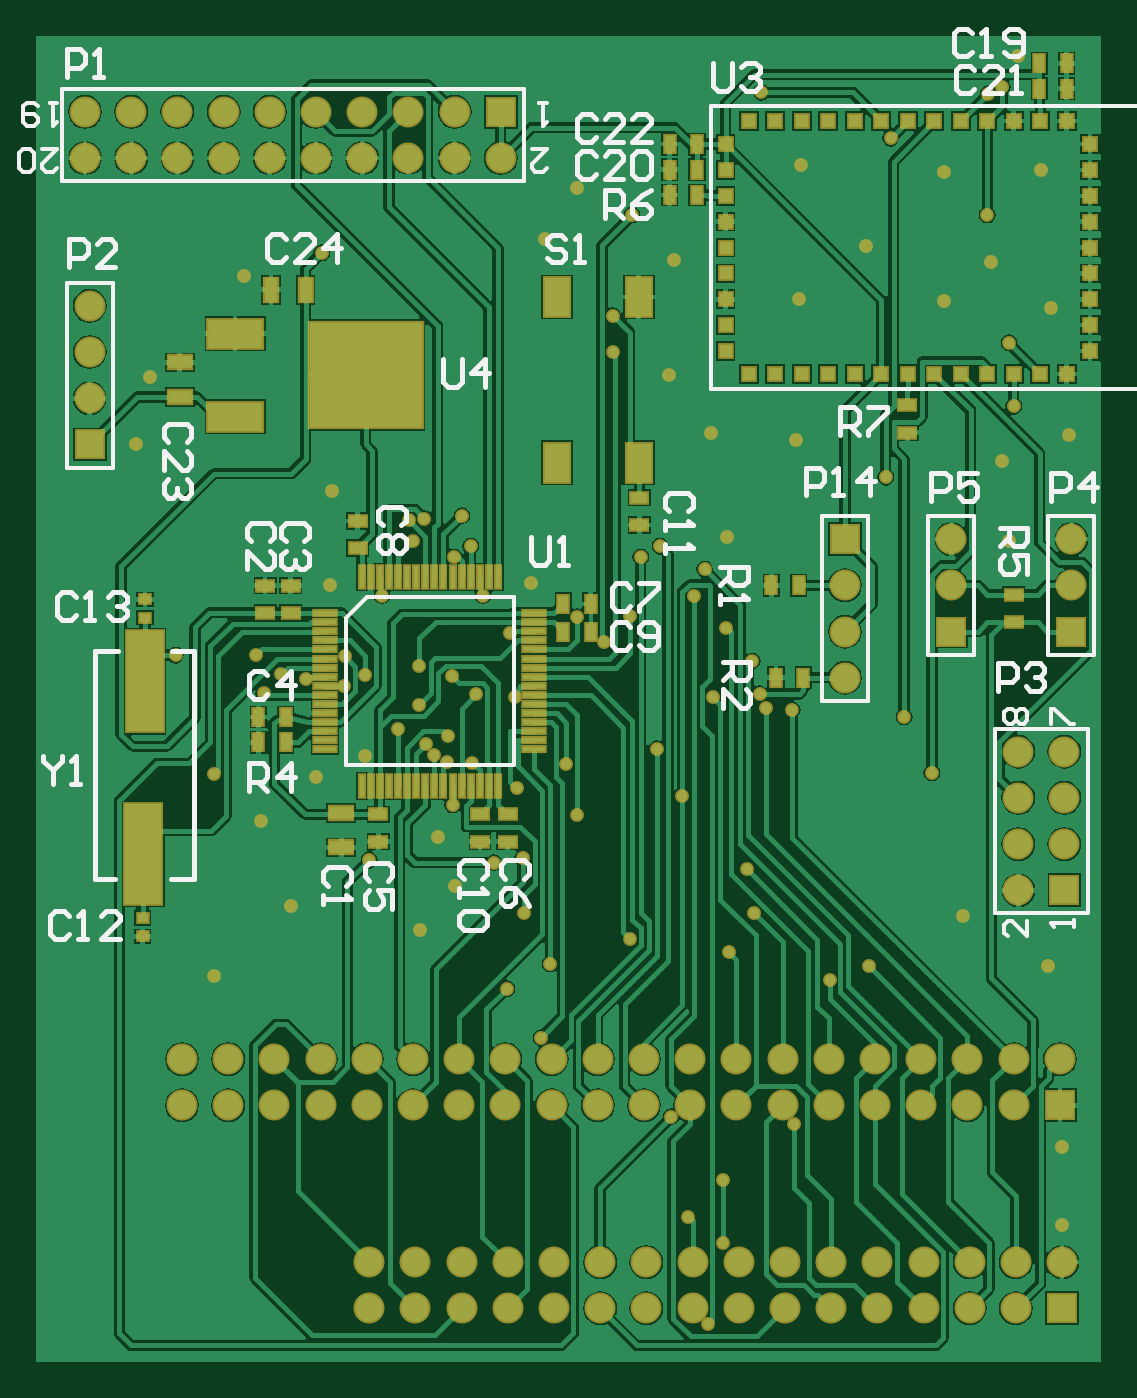
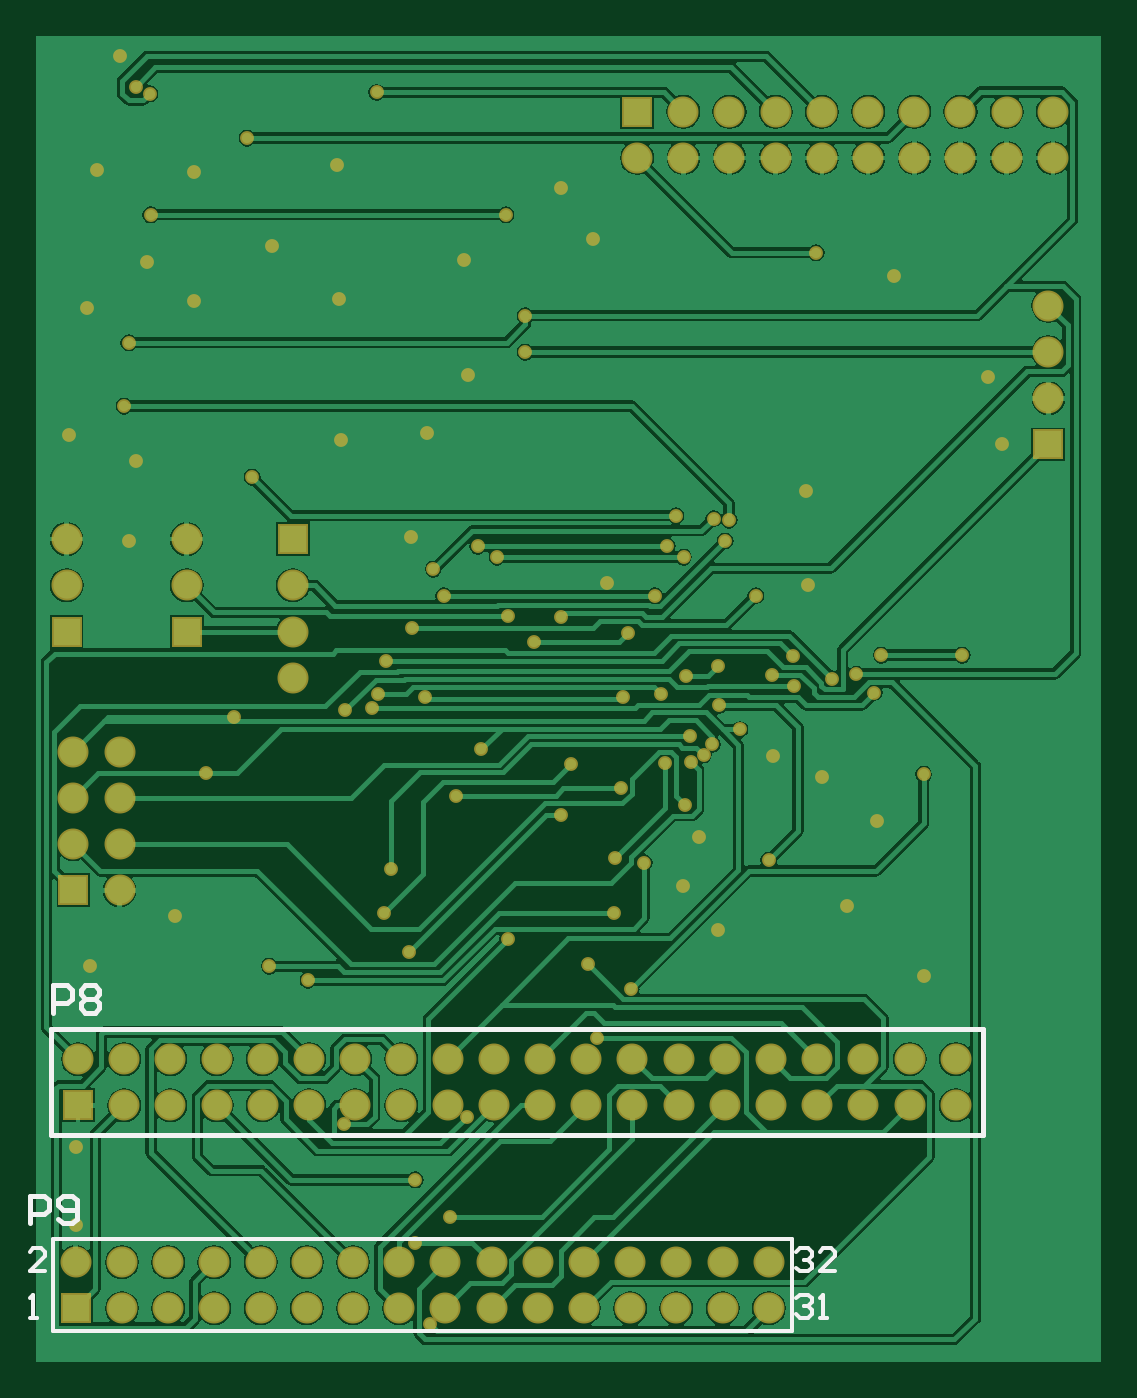
Circuit board: 9 layer files. Board 58.5 x 72.9 mm.
- bottom_copper: BrewBitTC.GBL (70315 bytes)
- bottom_silk: BrewBitTC.GBO (2902 bytes)
- paste: BrewBitTC.GBP (1013 bytes)
- bottom_mask: BrewBitTC.GBS (6751 bytes)
- outline: BrewBitTC.GM1 (1018 bytes)
- top_copper: BrewBitTC.GTL (100159 bytes)
- top_silk: BrewBitTC.GTO (14225 bytes)
- paste: BrewBitTC.GTP (4194 bytes)
- top_mask: BrewBitTC.GTS (10370 bytes)

=== bottom_copper: BrewBitTC.GBL (70315 bytes, source omitted) ===
=== bottom_silk: BrewBitTC.GBO ===
%FSLAX25Y25*%
%MOIN*%
G70*
G01*
G75*
G04 Layer_Color=32896*
%ADD10R,0.07874X0.21654*%
%ADD11R,0.03543X0.02362*%
%ADD12R,0.02362X0.03543*%
%ADD13R,0.02362X0.01969*%
%ADD14R,0.05118X0.02756*%
%ADD15R,0.01181X0.04724*%
%ADD16R,0.04724X0.01181*%
%ADD17R,0.11811X0.06299*%
%ADD18R,0.24410X0.22835*%
%ADD19R,0.02835X0.02835*%
%ADD20R,0.02835X0.02835*%
%ADD21R,0.02756X0.05118*%
%ADD22R,0.05512X0.08268*%
%ADD23C,0.01000*%
%ADD24C,0.00800*%
%ADD25R,0.05906X0.05906*%
%ADD26C,0.05906*%
%ADD27R,0.05906X0.05906*%
%ADD28C,0.02200*%
%ADD29C,0.00787*%
%ADD30R,0.08674X0.22453*%
%ADD31R,0.04343X0.03162*%
%ADD32R,0.03162X0.04343*%
%ADD33R,0.03162X0.02769*%
%ADD34R,0.05918X0.03556*%
%ADD35R,0.01981X0.05524*%
%ADD36R,0.05524X0.01981*%
%ADD37R,0.12611X0.07099*%
%ADD38R,0.25210X0.23635*%
%ADD39R,0.03635X0.03635*%
%ADD40R,0.03635X0.03635*%
%ADD41R,0.03556X0.05918*%
%ADD42R,0.06312X0.09068*%
%ADD43R,0.06706X0.06706*%
%ADD44C,0.06706*%
%ADD45R,0.06706X0.06706*%
%ADD46C,0.03000*%
D23*
X850535Y1067496D02*
X1052406D01*
X850535Y1044465D02*
Y1067496D01*
Y1044465D02*
X1052406D01*
Y1067496D01*
X1056800Y1025400D02*
Y1031398D01*
X1053801D01*
X1052801Y1030398D01*
Y1028399D01*
X1053801Y1027399D01*
X1056800D01*
X1050802Y1026400D02*
X1049802Y1025400D01*
X1047803D01*
X1046803Y1026400D01*
Y1030398D01*
X1047803Y1031398D01*
X1049802D01*
X1050802Y1030398D01*
Y1029399D01*
X1049802Y1028399D01*
X1046803D01*
X1051900Y1071000D02*
Y1076998D01*
X1048901D01*
X1047901Y1075998D01*
Y1073999D01*
X1048901Y1072999D01*
X1051900D01*
X1045902Y1075998D02*
X1044902Y1076998D01*
X1042903D01*
X1041903Y1075998D01*
Y1074999D01*
X1042903Y1073999D01*
X1041903Y1072999D01*
Y1072000D01*
X1042903Y1071000D01*
X1044902D01*
X1045902Y1072000D01*
Y1072999D01*
X1044902Y1073999D01*
X1045902Y1074999D01*
Y1075998D01*
X1044902Y1073999D02*
X1042903D01*
D24*
X1053668Y1015000D02*
X1057000D01*
X1053668Y1018332D01*
Y1019165D01*
X1054501Y1019998D01*
X1056167D01*
X1057000Y1019165D01*
Y1005000D02*
X1055334D01*
X1056167D01*
Y1009998D01*
X1057000Y1009165D01*
X891000D02*
X890167Y1009998D01*
X888501D01*
X887668Y1009165D01*
Y1008332D01*
X888501Y1007499D01*
X889334D01*
X888501D01*
X887668Y1006666D01*
Y1005833D01*
X888501Y1005000D01*
X890167D01*
X891000Y1005833D01*
X886002Y1005000D02*
X884336D01*
X885169D01*
Y1009998D01*
X886002Y1009165D01*
X891000Y1019165D02*
X890167Y1019998D01*
X888501D01*
X887668Y1019165D01*
Y1018332D01*
X888501Y1017499D01*
X889334D01*
X888501D01*
X887668Y1016666D01*
Y1015833D01*
X888501Y1015000D01*
X890167D01*
X891000Y1015833D01*
X882669Y1015000D02*
X886002D01*
X882669Y1018332D01*
Y1019165D01*
X883502Y1019998D01*
X885169D01*
X886002Y1019165D01*
D29*
X892000Y1002000D02*
X1052000D01*
X892000Y1022000D02*
X1052000D01*
Y1002000D02*
Y1022000D01*
X892000Y1002000D02*
Y1022000D01*
M02*

=== paste: BrewBitTC.GBP ===
%FSLAX25Y25*%
%MOIN*%
G70*
G01*
G75*
G04 Layer_Color=128*
%ADD10R,0.07874X0.21654*%
%ADD11R,0.03543X0.02362*%
%ADD12R,0.02362X0.03543*%
%ADD13R,0.02362X0.01969*%
%ADD14R,0.05118X0.02756*%
%ADD15R,0.01181X0.04724*%
%ADD16R,0.04724X0.01181*%
%ADD17R,0.11811X0.06299*%
%ADD18R,0.24410X0.22835*%
%ADD19R,0.02835X0.02835*%
%ADD20R,0.02835X0.02835*%
%ADD21R,0.02756X0.05118*%
%ADD22R,0.05512X0.08268*%
%ADD23C,0.01000*%
%ADD24C,0.00800*%
%ADD25R,0.05906X0.05906*%
%ADD26C,0.05906*%
%ADD27R,0.05906X0.05906*%
%ADD28C,0.02200*%
%ADD29C,0.00787*%
%ADD30R,0.08674X0.22453*%
%ADD31R,0.04343X0.03162*%
%ADD32R,0.03162X0.04343*%
%ADD33R,0.03162X0.02769*%
%ADD34R,0.05918X0.03556*%
%ADD35R,0.01981X0.05524*%
%ADD36R,0.05524X0.01981*%
%ADD37R,0.12611X0.07099*%
%ADD38R,0.25210X0.23635*%
%ADD39R,0.03635X0.03635*%
%ADD40R,0.03635X0.03635*%
%ADD41R,0.03556X0.05918*%
%ADD42R,0.06312X0.09068*%
%ADD43R,0.06706X0.06706*%
%ADD44C,0.06706*%
%ADD45R,0.06706X0.06706*%
%ADD46C,0.03000*%
M02*

=== bottom_mask: BrewBitTC.GBS (6751 bytes, source omitted) ===
=== outline: BrewBitTC.GM1 ===
%FSLAX25Y25*%
%MOIN*%
G70*
G01*
G75*
G04 Layer_Color=16711935*
%ADD10R,0.07874X0.21654*%
%ADD11R,0.03543X0.02362*%
%ADD12R,0.02362X0.03543*%
%ADD13R,0.02362X0.01969*%
%ADD14R,0.05118X0.02756*%
%ADD15R,0.01181X0.04724*%
%ADD16R,0.04724X0.01181*%
%ADD17R,0.11811X0.06299*%
%ADD18R,0.24410X0.22835*%
%ADD19R,0.02835X0.02835*%
%ADD20R,0.02835X0.02835*%
%ADD21R,0.02756X0.05118*%
%ADD22R,0.05512X0.08268*%
%ADD23C,0.01000*%
%ADD24C,0.00800*%
%ADD25R,0.05906X0.05906*%
%ADD26C,0.05906*%
%ADD27R,0.05906X0.05906*%
%ADD28C,0.02200*%
%ADD29C,0.00787*%
%ADD30R,0.08674X0.22453*%
%ADD31R,0.04343X0.03162*%
%ADD32R,0.03162X0.04343*%
%ADD33R,0.03162X0.02769*%
%ADD34R,0.05918X0.03556*%
%ADD35R,0.01981X0.05524*%
%ADD36R,0.05524X0.01981*%
%ADD37R,0.12611X0.07099*%
%ADD38R,0.25210X0.23635*%
%ADD39R,0.03635X0.03635*%
%ADD40R,0.03635X0.03635*%
%ADD41R,0.03556X0.05918*%
%ADD42R,0.06312X0.09068*%
%ADD43R,0.06706X0.06706*%
%ADD44C,0.06706*%
%ADD45R,0.06706X0.06706*%
%ADD46C,0.03000*%
M02*

=== top_copper: BrewBitTC.GTL (100159 bytes, source omitted) ===
=== top_silk: BrewBitTC.GTO (14225 bytes, source omitted) ===
=== paste: BrewBitTC.GTP ===
%FSLAX25Y25*%
%MOIN*%
G70*
G01*
G75*
G04 Layer_Color=8421504*
%ADD10R,0.07874X0.21654*%
%ADD11R,0.03543X0.02362*%
%ADD12R,0.02362X0.03543*%
%ADD13R,0.02362X0.01969*%
%ADD14R,0.05118X0.02756*%
%ADD15R,0.01181X0.04724*%
%ADD16R,0.04724X0.01181*%
%ADD17R,0.11811X0.06299*%
%ADD18R,0.24410X0.22835*%
%ADD19R,0.02835X0.02835*%
%ADD20R,0.02835X0.02835*%
%ADD21R,0.02756X0.05118*%
%ADD22R,0.05512X0.08268*%
%ADD23C,0.01000*%
%ADD24C,0.00800*%
%ADD25R,0.05906X0.05906*%
%ADD26C,0.05906*%
%ADD27R,0.05906X0.05906*%
%ADD28C,0.02200*%
%ADD29C,0.00787*%
D10*
X848106Y1105299D02*
D03*
X848500Y1142701D02*
D03*
D11*
X1036500Y1161453D02*
D03*
Y1155547D02*
D03*
X921000Y1108047D02*
D03*
Y1113953D02*
D03*
X955500Y1176547D02*
D03*
Y1182453D02*
D03*
X874500Y1163453D02*
D03*
Y1157547D02*
D03*
X894500Y1177453D02*
D03*
Y1171547D02*
D03*
X899000Y1108047D02*
D03*
Y1113953D02*
D03*
X880000Y1163453D02*
D03*
Y1157547D02*
D03*
X927000Y1108047D02*
D03*
Y1113953D02*
D03*
X1013500Y1196547D02*
D03*
Y1202453D02*
D03*
D12*
X944953Y1153500D02*
D03*
X939047D02*
D03*
X873047Y1129500D02*
D03*
X878953D02*
D03*
X944953Y1159500D02*
D03*
X939047D02*
D03*
X873047Y1135000D02*
D03*
X878953D02*
D03*
X967953Y1248000D02*
D03*
X962047D02*
D03*
X1047953Y1276500D02*
D03*
X1042047D02*
D03*
X962047Y1259000D02*
D03*
X967953D02*
D03*
X962047Y1253500D02*
D03*
X967953D02*
D03*
X1047953Y1271000D02*
D03*
X1042047D02*
D03*
X985047Y1143500D02*
D03*
X990953D02*
D03*
X984047Y1163500D02*
D03*
X989953D02*
D03*
D13*
X848500Y1156531D02*
D03*
Y1160469D02*
D03*
X848000Y1091469D02*
D03*
Y1087532D02*
D03*
D14*
X891000Y1106760D02*
D03*
Y1114240D02*
D03*
X856000Y1211740D02*
D03*
Y1204260D02*
D03*
D15*
X895374Y1165374D02*
D03*
X897343D02*
D03*
X899311D02*
D03*
X901280D02*
D03*
X903248D02*
D03*
X905217D02*
D03*
X907185D02*
D03*
X909154D02*
D03*
X911122D02*
D03*
X913091D02*
D03*
X915059D02*
D03*
X917028D02*
D03*
X918996D02*
D03*
X920965D02*
D03*
X922933D02*
D03*
X924902D02*
D03*
Y1120098D02*
D03*
X922933D02*
D03*
X920965D02*
D03*
X918996D02*
D03*
X917028D02*
D03*
X915059D02*
D03*
X913091D02*
D03*
X911122D02*
D03*
X909154D02*
D03*
X907185D02*
D03*
X905217D02*
D03*
X903248D02*
D03*
X901280D02*
D03*
X899311D02*
D03*
X897343D02*
D03*
X895374D02*
D03*
D16*
X932776Y1157500D02*
D03*
Y1155532D02*
D03*
Y1153563D02*
D03*
Y1151595D02*
D03*
Y1149626D02*
D03*
Y1147658D02*
D03*
Y1145689D02*
D03*
Y1143721D02*
D03*
Y1141752D02*
D03*
Y1139784D02*
D03*
Y1137815D02*
D03*
Y1135847D02*
D03*
Y1133878D02*
D03*
Y1131910D02*
D03*
Y1129941D02*
D03*
Y1127973D02*
D03*
X887500D02*
D03*
Y1129941D02*
D03*
Y1131910D02*
D03*
Y1133878D02*
D03*
Y1135847D02*
D03*
Y1137815D02*
D03*
Y1139784D02*
D03*
Y1141752D02*
D03*
Y1143721D02*
D03*
Y1145689D02*
D03*
Y1147658D02*
D03*
Y1149626D02*
D03*
Y1151595D02*
D03*
Y1153563D02*
D03*
Y1155532D02*
D03*
Y1157500D02*
D03*
D17*
X868000Y1200008D02*
D03*
Y1218000D02*
D03*
D18*
X896268Y1209004D02*
D03*
D19*
X1053000Y1259002D02*
D03*
Y1253407D02*
D03*
Y1247813D02*
D03*
Y1242219D02*
D03*
Y1236624D02*
D03*
Y1231030D02*
D03*
Y1225435D02*
D03*
Y1219841D02*
D03*
Y1214246D02*
D03*
X974166D02*
D03*
Y1219841D02*
D03*
Y1225435D02*
D03*
Y1231030D02*
D03*
Y1236624D02*
D03*
Y1242219D02*
D03*
Y1247813D02*
D03*
Y1253407D02*
D03*
Y1259002D02*
D03*
D20*
X1048000Y1209248D02*
D03*
X1042264D02*
D03*
X1036528D02*
D03*
X1030791D02*
D03*
X1025055D02*
D03*
X1019319D02*
D03*
X1013583D02*
D03*
X1007846D02*
D03*
X1002110D02*
D03*
X996374D02*
D03*
X990638D02*
D03*
X984902D02*
D03*
X979165D02*
D03*
Y1264000D02*
D03*
X984902D02*
D03*
X990638D02*
D03*
X996374D02*
D03*
X1002110D02*
D03*
X1007846D02*
D03*
X1013583D02*
D03*
X1019319D02*
D03*
X1025055D02*
D03*
X1030791D02*
D03*
X1036528D02*
D03*
X1042264D02*
D03*
X1048000D02*
D03*
D21*
X875760Y1227500D02*
D03*
X883240D02*
D03*
D22*
X955358Y1225913D02*
D03*
Y1190087D02*
D03*
X937642Y1225913D02*
D03*
Y1190087D02*
D03*
M02*

=== top_mask: BrewBitTC.GTS (10370 bytes, source omitted) ===
